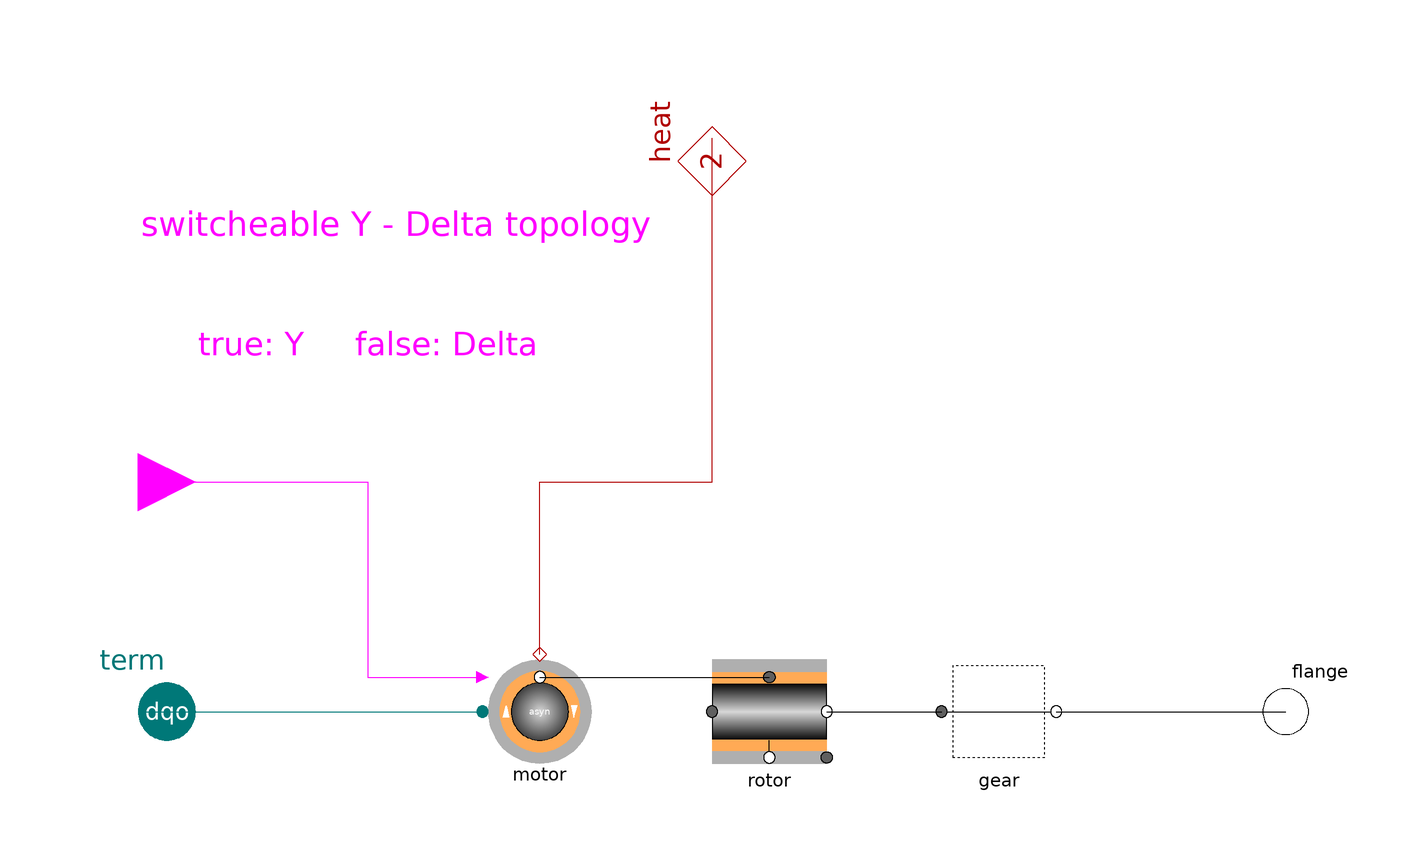

This picture is the connection diagram that the Modelica source below describes through its graphical annotations.

model ASM_Y_D "Asynchronous machine with cage rotor, Y-Delta switcheable"

    parameter SIpu.AngularVelocity speed_ini(          unit="1")=0
      "initial speed (start-value if ini='st')"
      annotation(Dialog(enable=not system.steadyIni));
    extends Partials.DriveBase;
    replaceable PowerSystems.AC3ph.Machines.AsynchronY_D motor(final w_el_ini=speed_ini*2*pi*motor.par.f_nom)
      "asyn motor Y-Delta switcheable"
      annotation (Placement(transformation(extent={{-40,-10},{-20,10}},
            rotation=0)));
    input Modelica.Blocks.Interfaces.BooleanInput YDcontrol
      "true:Y, false:Delta"
      annotation (Placement(transformation(extent={{-110,30},{-90,50}},
            rotation=0)));

  equation
    connect(YDcontrol, motor.YDcontrol) annotation (Line(points={{-100,40},{-60,
            40},{-60,6},{-40,6}}, color={255,0,255}));
    connect(motor.heat, heat) annotation (Line(points={{-30,10},{-30,40},{0,40},
            {0,100}}, color={176,0,0}));
    connect(motor.airgap, rotor.rotor)
      annotation (Line(points={{-30,6},{10,6}}, color={0,0,0}));
    connect(term, motor.term) annotation (Line(points={{-100,0},{-40,0}}, color=
           {0,120,120}));
    annotation (defaultComponentName = "asm_Y_D",
      Window(
  x=0.45,
  y=0.01,
  width=0.44,
  height=0.65),
      Documentation(
              info="<html>
<p>Complete ASM drive with switcheable Y-Delta topology.</p>
<p>Note: for machines with gear <tt>w_ini</tt> denotes the initial angular velocity at the generator-side!</p>
</html>"),
      Icon(coordinateSystem(
          preserveAspectRatio=false,
          extent={{-100,-100},{100,100}},
          grid={2,2}), graphics={Text(
            extent={{-60,20},{80,-20}},
            lineColor={128,128,128},
            textString=
                 "asynY-D")}),
      Diagram(coordinateSystem(
          preserveAspectRatio=false,
          extent={{-100,-100},{100,100}},
          grid={2,2}), graphics={Text(
            extent={{-100,90},{-10,80}},
            lineColor={255,0,255},
            textString=
                 "switcheable Y - Delta topology"), Text(
            extent={{-90,68},{-30,60}},
            lineColor={255,0,255},
            textString=
                 "true: Y     false: Delta")}));
  end ASM_Y_D;